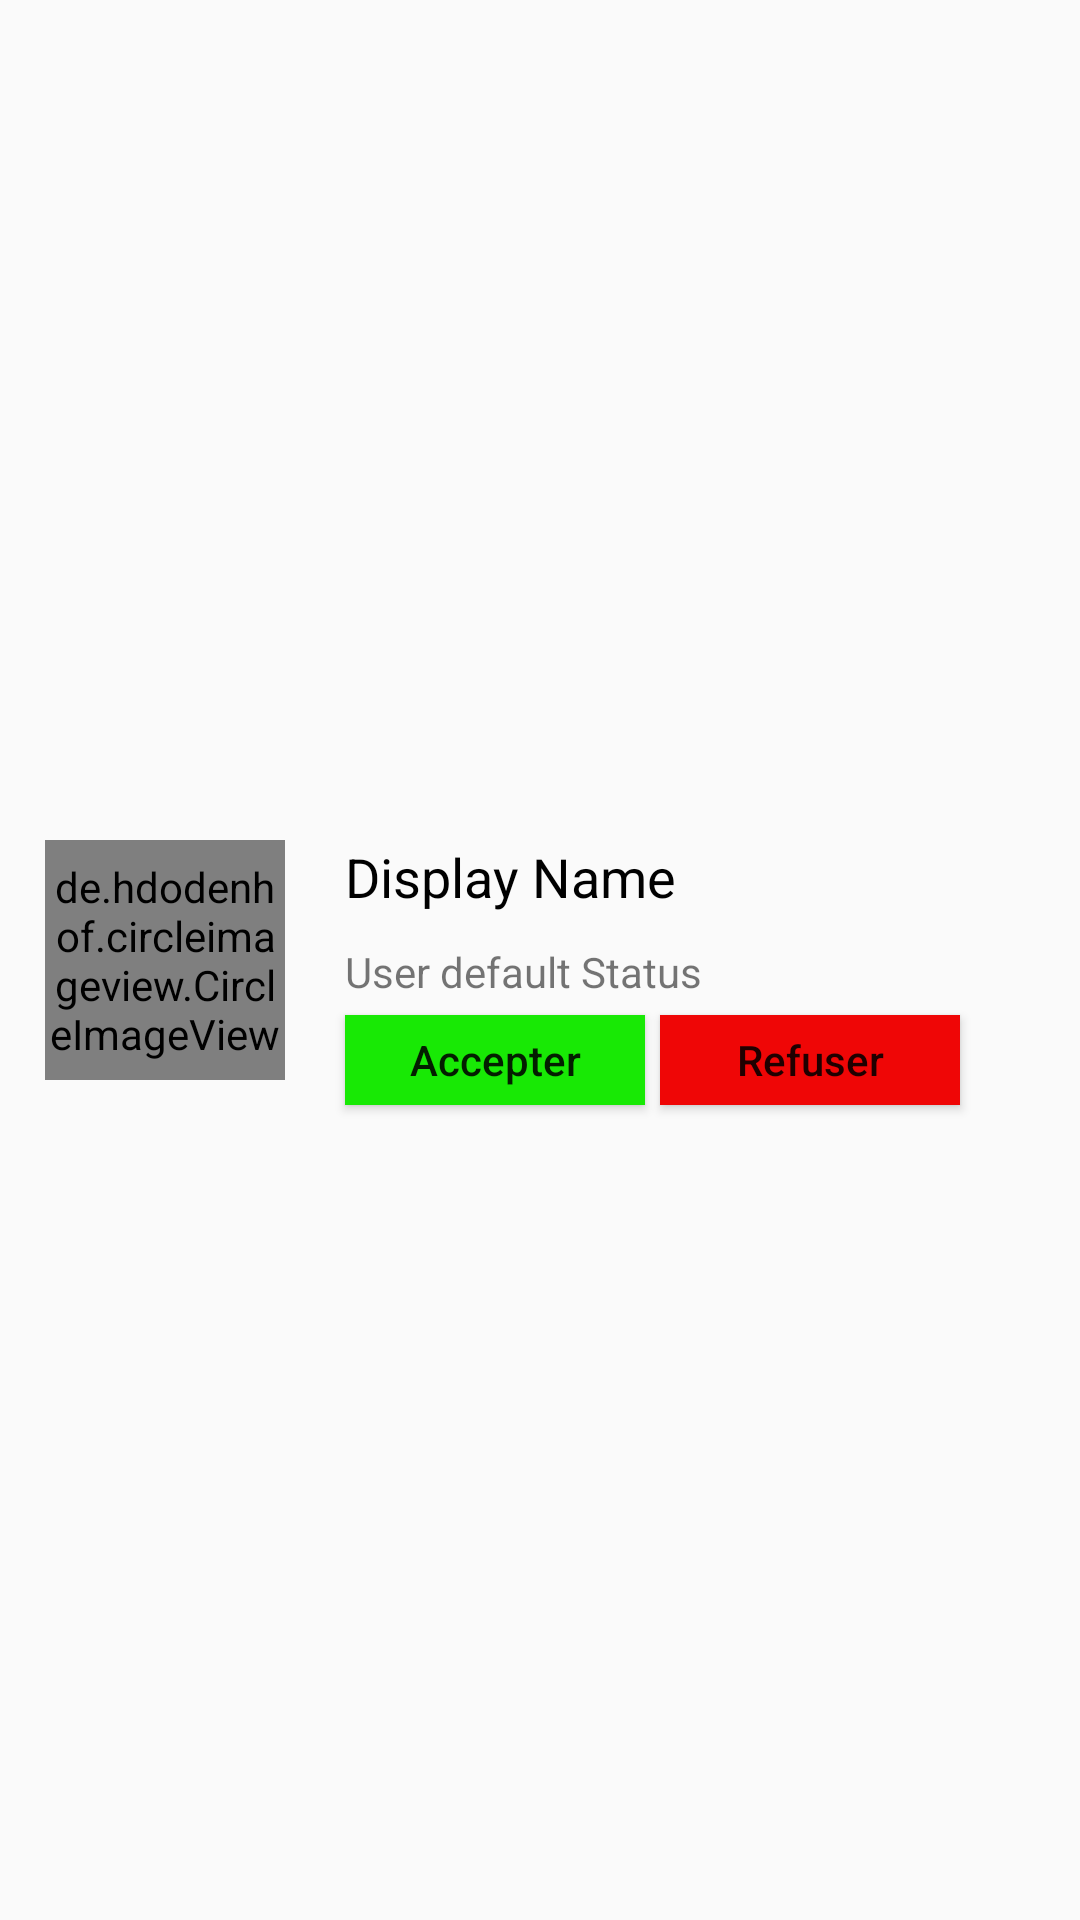

Produce the Android XML layout that renders to this screen, including the resource entries it uses.
<!-- AndroidManifest.xml: application theme AppTheme -->
<!-- res/layout/single_request.xml -->
<?xml version="1.0" encoding="utf-8"?>
<RelativeLayout xmlns:android="http://schemas.android.com/apk/res/android"
    xmlns:app="http://schemas.android.com/apk/res-auto"
    android:layout_width="match_parent"
    android:layout_height="wrap_content"
    android:id="@+id/layout_req"
    android:background="?android:selectableItemBackground">

    <de.hdodenhof.circleimageview.CircleImageView
        android:layout_marginTop="15dp"
        android:id="@+id/user_single_image1"
        android:layout_width="80dp"
        android:layout_height="80dp"
        android:layout_marginLeft="15dp"
        android:layout_centerVertical="true"
        android:src="@drawable/default_avatar" />

    <TextView
        android:id="@+id/user_single_name1"
        android:layout_width="wrap_content"
        android:layout_height="wrap_content"
        android:layout_alignTop="@+id/user_single_image1"
        android:layout_marginStart="20dp"
        android:layout_toEndOf="@+id/user_single_image1"
        android:text="Display Name"
        android:textColor="@android:color/black"
        android:textSize="18sp" />

    <TextView
        android:id="@+id/user_single_status1"
        android:layout_width="wrap_content"
        android:layout_height="wrap_content"
        android:layout_alignStart="@+id/user_single_name1"
        android:layout_below="@+id/user_single_name1"
        android:layout_marginTop="10dp"
        android:text="User default Status"
        android:layout_marginBottom="5dp"/>



        <Button
            android:layout_alignLeft="@id/user_single_status1"
            android:id="@+id/request_accept_btn"
            android:layout_width="100dp"
            android:layout_height="30dp"
            android:text="@string/accpt_request"
            android:textAllCaps="false"
            android:background="@color/green"
            android:layout_below="@id/user_single_status1"
            android:layout_toRightOf="@id/user_single_image1"
            android:layout_marginBottom="3dp"
            />

        <Button
            android:id="@+id/request_refuse_btn"
            android:layout_marginBottom="3dp"
            android:layout_width="100dp"
            android:textAllCaps="false"
            android:layout_marginLeft="5dp"
            android:layout_height="30dp"
            android:text="@string/refuse_request"
            android:elevation="4dp"
            android:background="@color/red"
            android:layout_below="@id/user_single_status1"
            android:layout_toRightOf="@id/request_accept_btn"/>


</RelativeLayout>
<!-- resources referenced by this layout -->
<resources>
  <color name="green">#18e905</color>
  <color name="red">#ef0606</color>
  <string name="accpt_request">Accepter</string>
  <string name="refuse_request">Refuser</string>
  <style name="AppTheme" parent="Theme.AppCompat.Light.NoActionBar">
          
          <item name="colorPrimary">@color/colorPrimary</item>
          <item name="colorPrimaryDark">@color/colorPrimaryDark</item>
          <item name="colorAccent">@color/colorAccent</item>
      </style>
  <color name="colorPrimary">#673bb7</color>
  <color name="colorPrimaryDark">#512da7</color>
  <color name="colorAccent">#ff5521</color>
</resources>
